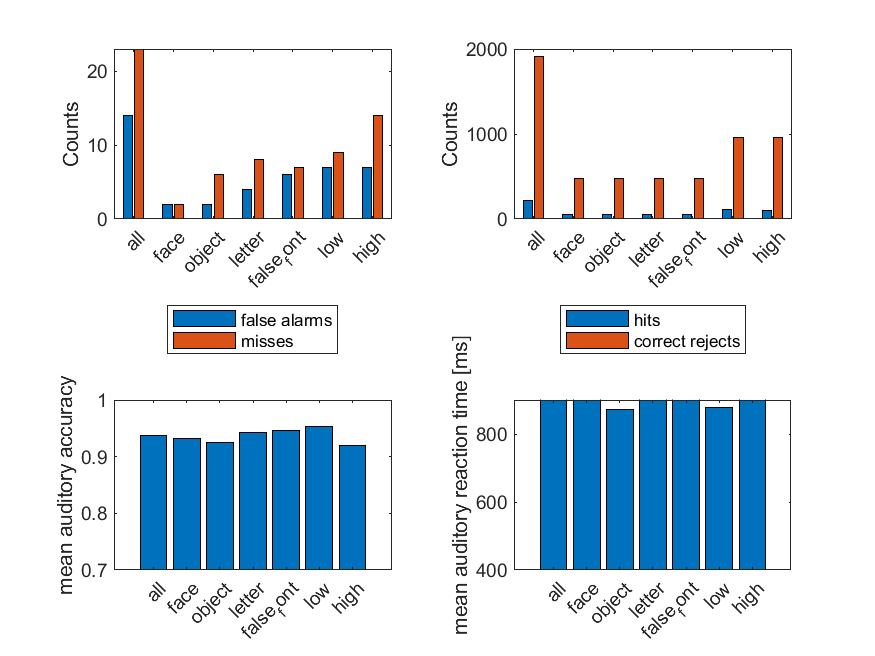

Source data for this figure (header and first rows):
all, face, object, letter, false_font, low, high
217, 58, 54, 52, 53, 112, 105
23, 2, 6, 8, 7, 9, 14
1906, 478, 478, 476, 474, 953, 953
14, 2, 2, 4, 6, 7, 7
0.9367, 0.932, 0.9251, 0.9427, 0.947, 0.9533, 0.9205
0.902, 0.9007, 0.8712, 0.9195, 0.9168, 0.8785, 0.9252
